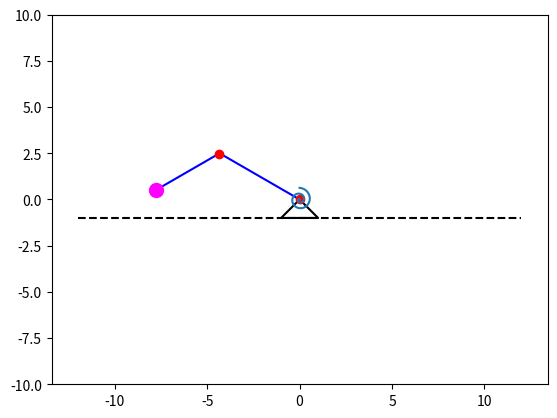
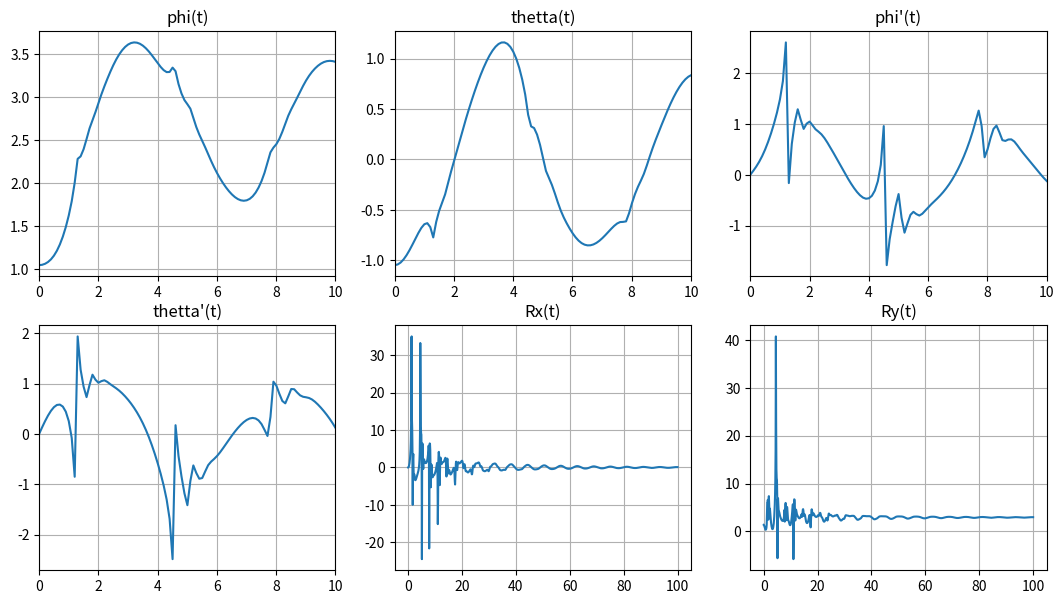

These figures' Python source, in order:
import numpy as np
import matplotlib.pyplot as plt
from matplotlib.animation import FuncAnimation
import matplotlib.patches as pat
import sympy as sp
from scipy.integrate import odeint

def odesys(y, t, g, l, c, k1, k2, m):
    # y = [phi, thetta, phi', thetta']
    dy = np.zeros(4)
    dy[0] = y[2]
    dy[1] = y[3]

    a11 = 1
    a12 = -np.cos(y[0] - y[1])
    a21 = -np.cos(y[0] - y[1])
    a22 = 1

    b1 = (g / l) * np.sin(y[0]) - (c * y[0] + k1 * y[2]) / (m * l**2) + y[3]**2 * np.sin(y[0] - y[1])
    b2 = -(g / l) * np.sin(y[1]) - k2 * y[3] / (m * l**2) - y[2]**2 * np.sin(y[0] - y[1])

    dy[2] = (b1 * a22 - b2 * a12) / (a11 * a22 - a12 * a21)
    dy[3] = (b2 * a11 - b1 * a21) / (a11 * a22 - a12 * a21)

    return dy


m = 0.3
l = 5
c = 2
k1 = 1
k2 = 1
g = 9.81

t = sp.symbols('t')

phi0 = np.pi / 3
thetta0 = -np.pi / 3
dphi0 = 0
dthetta0 = 0


y0 = [phi0, thetta0, dphi0, dthetta0]

T = np.linspace(0, 100, 1000)


Y = odeint(odesys, y0, T, (g, l, c, k1, k2, m))

phi = Y[:, 0]
thetta = Y[:, 1]
dphi = Y[:, 2]
dthetta = Y[:, 3]

ddphi = [odesys(y,T, g, l, c, k1, k2, m)[2] for y, T in zip(Y, T)]
ddthetta = [odesys(y,T, g, l, c, k1, k2, m)[2] for y, T in zip(Y, T)]

ddphi = np.array(ddphi)
ddthetta = np.array(ddthetta)
# phi = t
# thetta = 2 * np.pi * sp.sin(t)

OA = 5
AB = 4

X_A = -1 * OA * np.sin(phi)
Y_A = OA * np.cos(phi)

X_B = X_A + AB * np.sin(thetta)
Y_B = Y_A - AB * np.cos(thetta)

spr_t = sp.symbols('spr_t')
spr_phi = spr_t
spr_r = 0.05 * spr_t
X_spr = spr_r * sp.cos(spr_phi)
Y_spr = spr_r * sp.sin(spr_phi)

spr_T = np.linspace(0, 4 * np.pi, 100)
X_sprt = np.zeros_like(spr_T)
Y_sprt = np.zeros_like(spr_T)

for i in np.arange(len(spr_T)):
    X_sprt[i] = sp.Subs(X_spr, spr_t, spr_T[i])
    Y_sprt[i] = sp.Subs(Y_spr, spr_t, spr_T[i])

def Rod2D(X, Y, Alpha):
    RX = X * np.cos(Alpha) - Y * np.sin(Alpha)
    RY = X * np.sin(Alpha) + Y * np.cos(Alpha)
    return RX, RY

X_sprt, Y_sprt = Rod2D(X_sprt, Y_sprt, np.pi / 2)

# 

X_At = X_A
Y_At = Y_A
X_Bt = X_B
Y_Bt = Y_B
phi_t = phi
# X_At = np.zeros_like(T)
# Y_At = np.zeros_like(T)

# X_Bt = np.zeros_like(T)
# Y_Bt = np.zeros_like(T)

# phi_t = np.zeros_like(T)
# for i in np.arange(len(T)):
#     X_At[i] = sp.Subs(X_A, t, T[i])
#     Y_At[i] = sp.Subs(Y_A, t, T[i])

#     X_Bt[i] = sp.Subs(X_B, t, T[i])
#     Y_Bt[i] = sp.Subs(Y_B, t, T[i])

#     phi_t[i] = sp.Subs(phi, t, T[i])



    


fig = plt.figure()

ax_main = fig.add_subplot(1, 1, 1)
ax_main.axis("equal")
ax_main.set(xlim=[-10, 10], ylim=[-10, 10])


ax_main.plot([0, -1, 1, 0], [0, -1, -1, 0], color='black') #triangle
ax_main.plot([-12, 12], [-1,-1], 'black', linestyle = '--') #line


pt_OA, = ax_main.plot([0, X_At[0]], [0, Y_At[0]], color="blue") #OA
pt_AB, = ax_main.plot([X_At[0], X_Bt[0]], [Y_At[0], Y_Bt[0]], color="blue") #AB

ax_main.plot(0, 0, marker='o', color="red") #O
pt_A, = ax_main.plot(X_At[1], Y_At[1], marker='o', color='red') #A
pt_B, = ax_main.plot(X_Bt[0], Y_Bt[0], marker='o', markersize=10, color='magenta') #B

pt_spr, = ax_main.plot(X_sprt, Y_sprt)

def anima(i):
    pt_A.set_data(X_At[i], Y_At[i])
    pt_B.set_data(X_Bt[i], Y_Bt[i])

    pt_OA.set_data([0, X_At[i]], [0, Y_At[i]])
    pt_AB.set_data([X_At[i], X_Bt[i]], [Y_At[i], Y_Bt[i]])

    new_spr_x, new_spr_y = Rod2D(X_sprt, Y_sprt, phi_t[i])
    pt_spr.set_data(new_spr_x, new_spr_y)


anim = FuncAnimation(fig, anima, frames=1000, interval=1, blit=False, repeat=True)


fig_graph = plt.figure(figsize=[13, 7])
ax_graph = fig_graph.add_subplot(2,3, 1)
ax_graph.plot(T, phi)
ax_graph.set_title("phi(t)")
ax_graph.set(xlim=[0, 10])
ax_graph.grid(True)

ax_graph = fig_graph.add_subplot(2, 3, 2)
ax_graph.plot(T, thetta)
ax_graph.set_title("thetta(t)")
ax_graph.set(xlim=[0, 10])
ax_graph.grid(True)

ax_graph = fig_graph.add_subplot(2, 3, 3)
ax_graph.plot(T, dphi)
ax_graph.set_title("phi'(t)")
ax_graph.set(xlim=[0, 10])
ax_graph.grid(True)

ax_graph = fig_graph.add_subplot(2, 3, 4)
ax_graph.plot(T, dthetta)
ax_graph.set_title("thetta'(t)")
ax_graph.set(xlim=[0, 10])
ax_graph.grid(True)

Rx = m * l * (ddthetta * np.cos(thetta) - dthetta**2*np.sin(thetta) - ddphi*np.cos(phi) + dphi**2*np.sin(phi))
Ry = m * l * (ddthetta * np.sin(thetta) + dthetta**2*np.cos(thetta) - ddphi*np.cos(phi) - dphi**2*np.cos(phi)) + m*g


ax_graph = fig_graph.add_subplot(2, 3, 5)
ax_graph.plot(T, Rx)
ax_graph.set_title("Rx(t)")
ax_graph.grid(True)

ax_graph = fig_graph.add_subplot(2, 3, 6)
ax_graph.plot(T, Ry)
ax_graph.set_title("Ry(t)")
ax_graph.grid(True)

# fig_opora = plt.figure(figsize=[13, 7])
# ax_opora = fig_graph.add_subplot(2, 2, 1)
# ax_opora.plot(T, ddphi)
# ax_opora.set_title("phi''(t)")
# ax_opora.set(xlim=[0, 10])
# ax_opora.grid(True)
# print(ddphi)

plt.show()
